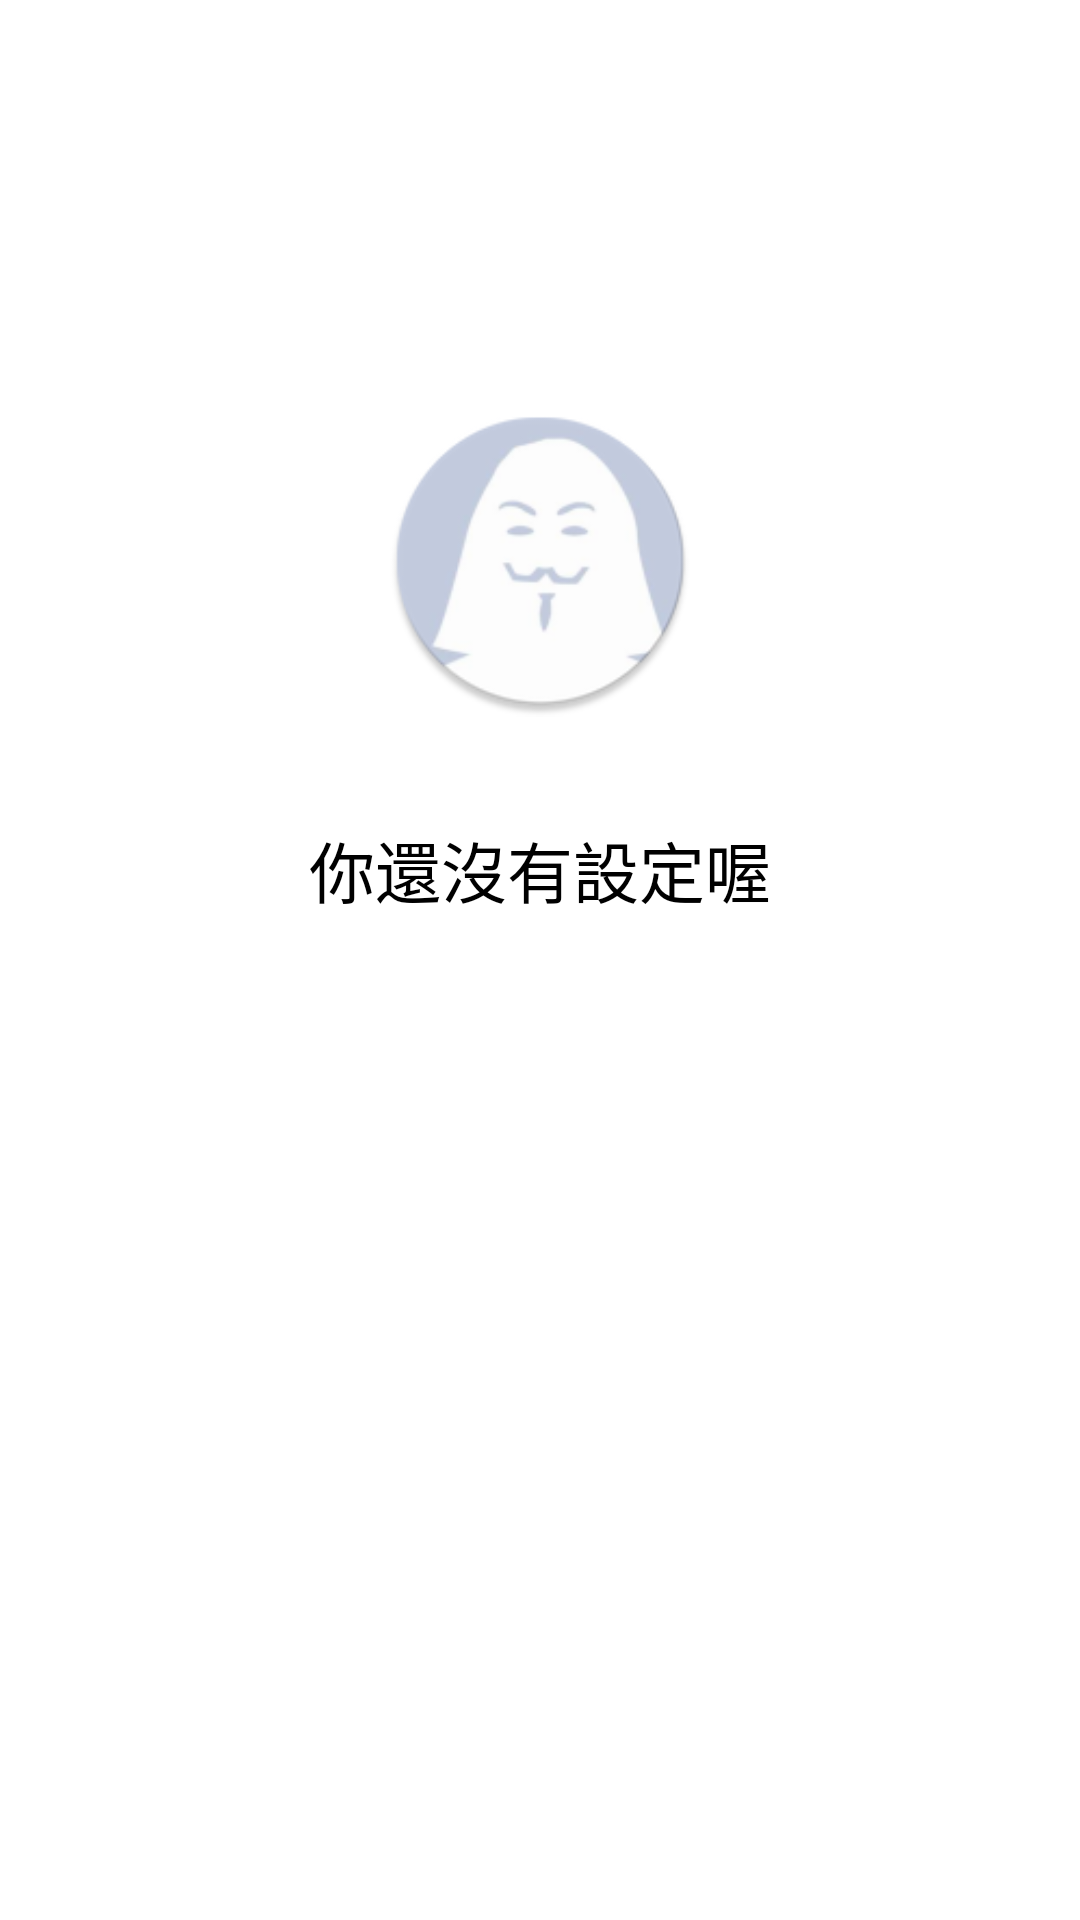

The Android layout XML behind this screen, and the referenced resources:
<!-- AndroidManifest.xml: application theme AppTheme -->
<!-- res/layout/tab1.xml -->
<?xml version="1.0" encoding="utf-8"?>
<LinearLayout xmlns:android="http://schemas.android.com/apk/res/android"
    xmlns:tools="http://schemas.android.com/tools"
    android:layout_width="match_parent"
    android:layout_height="match_parent"
    tools:context=".fragment.BookFragment"
    android:weightSum="9"
    android:orientation="vertical">

    <ImageView
        android:layout_width="104dp"
        android:layout_height="103dp"
        android:id="@+id/photoA"
        android:layout_alignParentTop="true"
        android:layout_centerHorizontal="true"
        android:layout_weight="1"
        android:layout_marginTop="120dp"
        android:src="@mipmap/ic_launcher1"
        android:layout_gravity="center_horizontal" />

    <TextView
        android:layout_width="wrap_content"
        android:layout_height="wrap_content"
        android:textAppearance="?android:attr/textAppearanceLarge"
        android:text="你還沒有設定喔"
        android:textColor="#000000"
        android:layout_marginTop="20dp"
        android:layout_weight="2"
        android:id="@+id/nameA"
        android:layout_gravity="center_horizontal" />

    <TextView
        android:layout_width="wrap_content"
        android:layout_height="wrap_content"
        android:textAppearance="?android:attr/textAppearanceLarge"
        android:id="@+id/phoneA"
        android:layout_weight="2"
        android:layout_gravity="center_horizontal" />

    <TextView
        android:layout_width="wrap_content"
        android:layout_height="wrap_content"
        android:textAppearance="?android:attr/textAppearanceLarge"
        android:id="@+id/emailA"
        android:layout_weight="2"
        android:layout_gravity="center_horizontal" />

    <TextView
        android:layout_width="wrap_content"
        android:layout_height="wrap_content"
        android:id="@+id/noteA"
        android:layout_weight="2"
        android:textAppearance="?android:attr/textAppearanceLarge"
        android:layout_gravity="center_horizontal" />

</LinearLayout>
<!-- resources referenced by this layout -->
<resources>
  <!-- mipmap ic_launcher1: png bitmap (mipmap-hdpi, 4596 bytes) -->
  <style name="AppTheme" parent="Theme.AppCompat.Light.DarkActionBar">
          
          <item name="colorPrimary">@color/colorPrimary</item>
          <item name="colorPrimaryDark">@color/colorPrimaryDark</item>
          
          <item name="android:windowBackground">@android:color/white</item>&gt;
          
          <item name="windowNoTitle">true</item>
          <item name="windowActionBar">false</item>
      </style>
  <color name="colorPrimary">#797a84</color>
  <color name="colorPrimaryDark">#6b6c79</color>
</resources>
